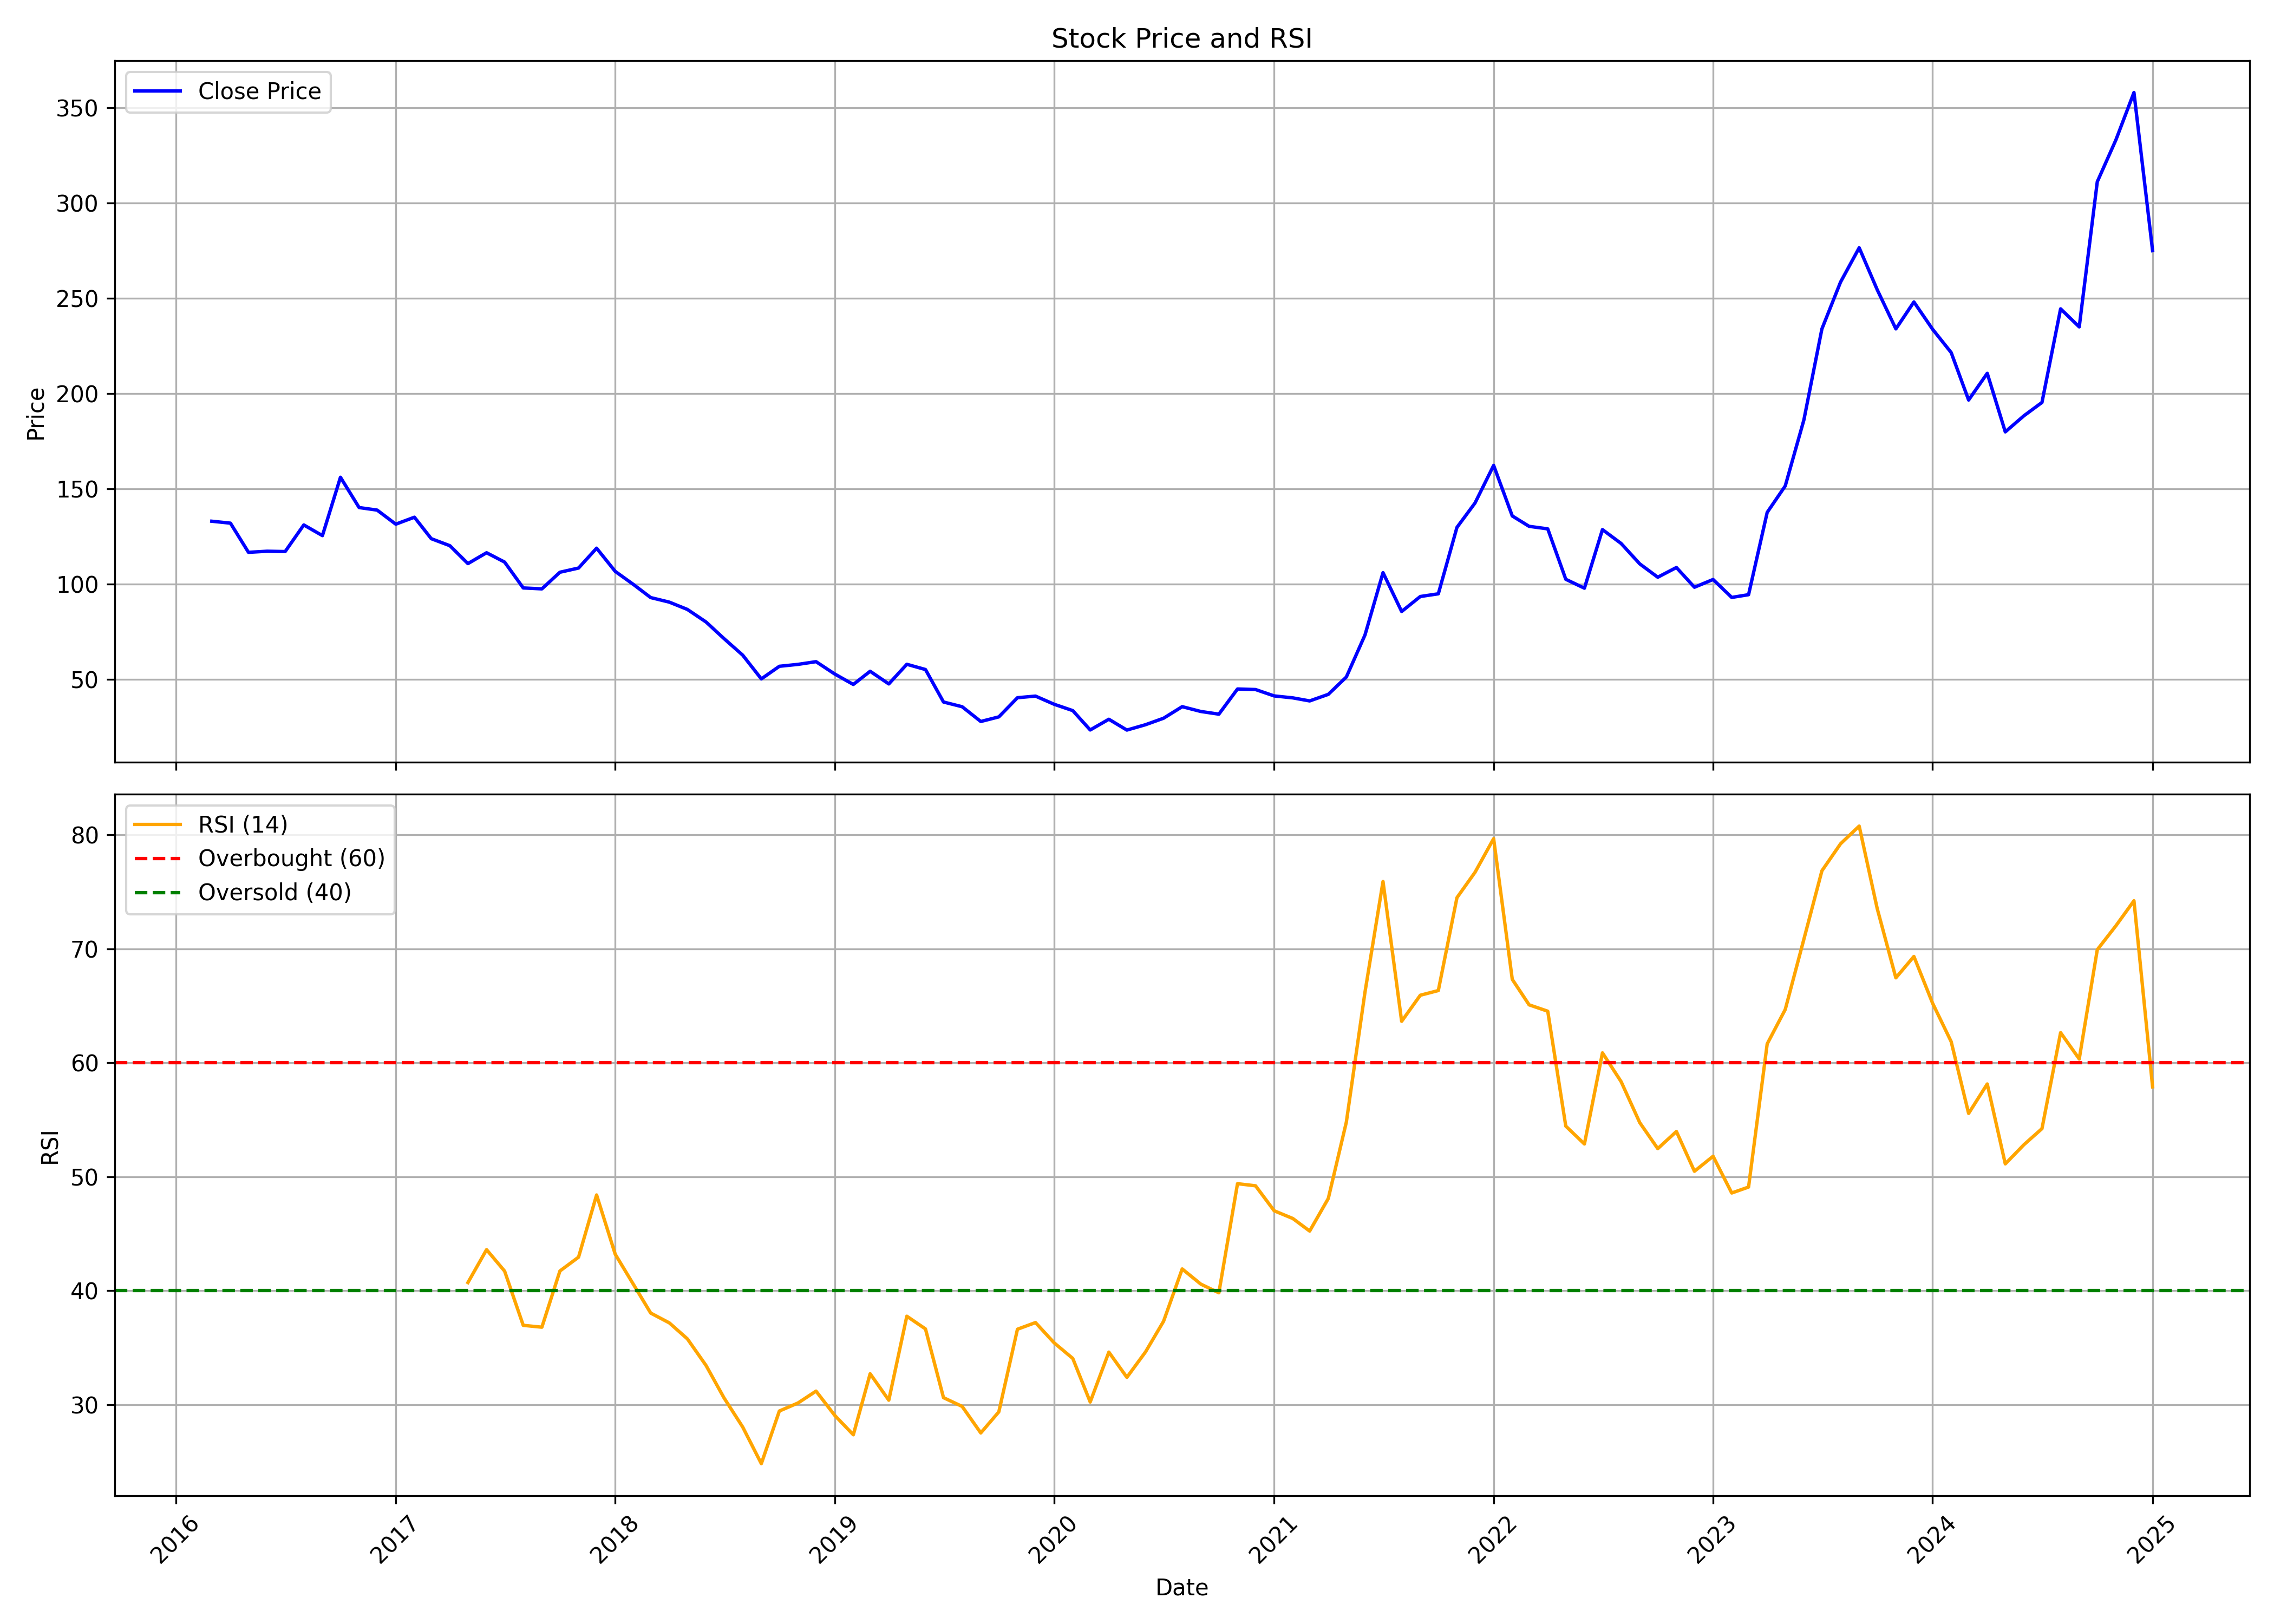

The table this chart was drawn from, first rows:
, Unnamed: 0.1, Unnamed: 0, date, symbol, open, high, low, close, volume, rsi
0, 0, 0, 2016-03-01, PRECAM, 136.2, 149.9, 122.9, 132.9, 1291736, 
1, 1, 1, 2016-04-01, PRECAM, 132.9, 141.1, 125.5, 131.9, 516819, 
2, 2, 2, 2016-05-01, PRECAM, 130.6, 140.2, 115.7, 116.6, 842252, 
3, 3, 3, 2016-06-01, PRECAM, 118, 128.2, 113.9, 117.1, 543458, 
4, 4, 4, 2016-07-01, PRECAM, 117.5, 121.1, 113, 117, 517856, 
5, 5, 5, 2016-08-01, PRECAM, 118.2, 138, 115.8, 130.9, 1104244, 
6, 6, 6, 2016-09-01, PRECAM, 131.3, 133.3, 120.7, 125.3, 450717, 
7, 7, 7, 2016-10-01, PRECAM, 125.5, 168.1, 124.6, 156, 3207557, 
8, 8, 8, 2016-11-01, PRECAM, 159.5, 162, 122.8, 140.1, 951230, 
9, 9, 9, 2016-12-01, PRECAM, 138.5, 144.9, 128.4, 138.7, 166300, 
10, 10, 10, 2017-01-01, PRECAM, 136.2, 150.3, 130.4, 131.3, 378323, 
11, 11, 11, 2017-02-01, PRECAM, 133, 144.3, 130.2, 135, 259352, 
12, 12, 12, 2017-03-01, PRECAM, 141.5, 148, 123, 123.7, 959373, 
13, 13, 13, 2017-04-01, PRECAM, 125.1, 134.9, 119.6, 120, 1690935, 
14, 14, 14, 2017-05-01, PRECAM, 120, 124.4, 108.3, 110.6, 2085735, 40.72
15, 15, 15, 2017-06-01, PRECAM, 110.6, 126, 99.25, 116.3, 2807646, 43.61
16, 16, 16, 2017-07-01, PRECAM, 115.6, 129.1, 110.8, 111.4, 2579464, 41.73
17, 17, 17, 2017-08-01, PRECAM, 111.3, 116.5, 84.92, 97.87, 742380, 36.97
18, 18, 18, 2017-09-01, PRECAM, 97.91, 111.7, 93.11, 97.38, 1065875, 36.81
19, 19, 19, 2017-10-01, PRECAM, 98.62, 109, 97, 106.1, 983164, 41.74
20, 20, 20, 2017-11-01, PRECAM, 109.9, 114.1, 95.56, 108.3, 1361881, 42.95
21, 21, 21, 2017-12-01, PRECAM, 109.1, 126.2, 96.46, 118.7, 1839161, 48.41
22, 22, 22, 2018-01-01, PRECAM, 119.9, 130.7, 103.7, 106.6, 2342265, 43.21
23, 23, 23, 2018-02-01, PRECAM, 107.1, 110.3, 95.56, 99.53, 754617, 40.5
24, 24, 24, 2018-03-01, PRECAM, 98.94, 100.7, 85.19, 92.81, 749993, 38.05
25, 25, 25, 2018-04-01, PRECAM, 94.57, 101.1, 89.79, 90.42, 1229945, 37.18
26, 26, 26, 2018-05-01, PRECAM, 90.42, 96.01, 85.55, 86.59, 5407587, 35.78
27, 27, 27, 2018-06-01, PRECAM, 86.77, 92.85, 76.63, 80.01, 446663, 33.45
28, 28, 28, 2018-07-01, PRECAM, 80.19, 83.39, 67.16, 71.26, 578897, 30.6
29, 29, 29, 2018-08-01, PRECAM, 71.26, 78.25, 62.2, 62.61, 911806, 28.05
30, 30, 30, 2018-09-01, PRECAM, 62.7, 65.36, 48.05, 50.12, 2021698, 24.83
31, 31, 31, 2018-10-01, PRECAM, 51.47, 66.83, 48.22, 56.75, 665774, 29.45
32, 32, 32, 2018-11-01, PRECAM, 56.84, 62.57, 55, 57.75, 250809, 30.16
33, 33, 33, 2018-12-01, PRECAM, 56.88, 63.16, 55.92, 59.18, 240488, 31.2
34, 34, 34, 2019-01-01, PRECAM, 60.14, 65.55, 52.25, 52.71, 401078, 29.07
35, 35, 35, 2019-02-01, PRECAM, 52.39, 57.48, 44.37, 47.21, 339912, 27.37
36, 36, 36, 2019-03-01, PRECAM, 47.67, 56.65, 47.07, 54.13, 1247891, 32.72
37, 37, 37, 2019-04-01, PRECAM, 53.77, 58.17, 47.17, 47.49, 208129, 30.4
38, 38, 38, 2019-05-01, PRECAM, 47.49, 59.5, 43.09, 57.8, 647495, 37.77
39, 39, 39, 2019-06-01, PRECAM, 57.8, 61.38, 53.72, 55.05, 1246866, 36.66
40, 40, 40, 2019-07-01, PRECAM, 55.42, 56.79, 36.67, 38, 523258, 30.62
41, 41, 41, 2019-08-01, PRECAM, 36.72, 41.25, 33.64, 35.52, 219798, 29.86
42, 42, 42, 2019-09-01, PRECAM, 35.52, 39.37, 24.84, 27.78, 2149074, 27.53
43, 43, 43, 2019-10-01, PRECAM, 28.87, 31.51, 22.24, 30.19, 1095257, 29.38
44, 44, 44, 2019-11-01, PRECAM, 30.19, 41.95, 26.57, 40.26, 3527012, 36.63
45, 45, 45, 2019-12-01, PRECAM, 40.26, 41.76, 32.92, 41.1, 599509, 37.21
46, 46, 46, 2020-01-01, PRECAM, 41.85, 41.85, 35.74, 36.82, 218498, 35.43
47, 47, 47, 2020-02-01, PRECAM, 35.79, 40.49, 32.35, 33.48, 364854, 34.07
48, 48, 48, 2020-03-01, PRECAM, 32.12, 35.13, 20.41, 23.33, 364082, 30.24
49, 49, 49, 2020-04-01, PRECAM, 23.46, 32.21, 23.12, 28.95, 242772, 34.62
50, 50, 50, 2020-05-01, PRECAM, 28.95, 29.1, 21.86, 23.27, 604238, 32.41
51, 51, 51, 2020-06-01, PRECAM, 24.09, 32.01, 23.32, 26.09, 12428374, 34.64
52, 52, 52, 2020-07-01, PRECAM, 26.62, 36.82, 26.23, 29.49, 20537299, 37.33
53, 53, 53, 2020-08-01, PRECAM, 28.71, 42.46, 28.71, 35.56, 16404007, 41.92
54, 54, 54, 2020-09-01, PRECAM, 35.56, 37.55, 29.87, 33.03, 4405003, 40.59
55, 55, 55, 2020-10-01, PRECAM, 34.68, 35.85, 31.09, 31.62, 1710865, 39.83
56, 56, 56, 2020-11-01, PRECAM, 32.01, 46.92, 31.33, 44.84, 6598940, 49.4
57, 57, 57, 2020-12-01, PRECAM, 47.99, 50.42, 36.48, 44.54, 6991735, 49.21
58, 58, 58, 2021-01-01, PRECAM, 44.69, 47.51, 39.83, 41.19, 4323252, 47.02
59, 59, 59, 2021-02-01, PRECAM, 41.44, 50.03, 38.86, 40.17, 6536947, 46.34
... 47 more rows
